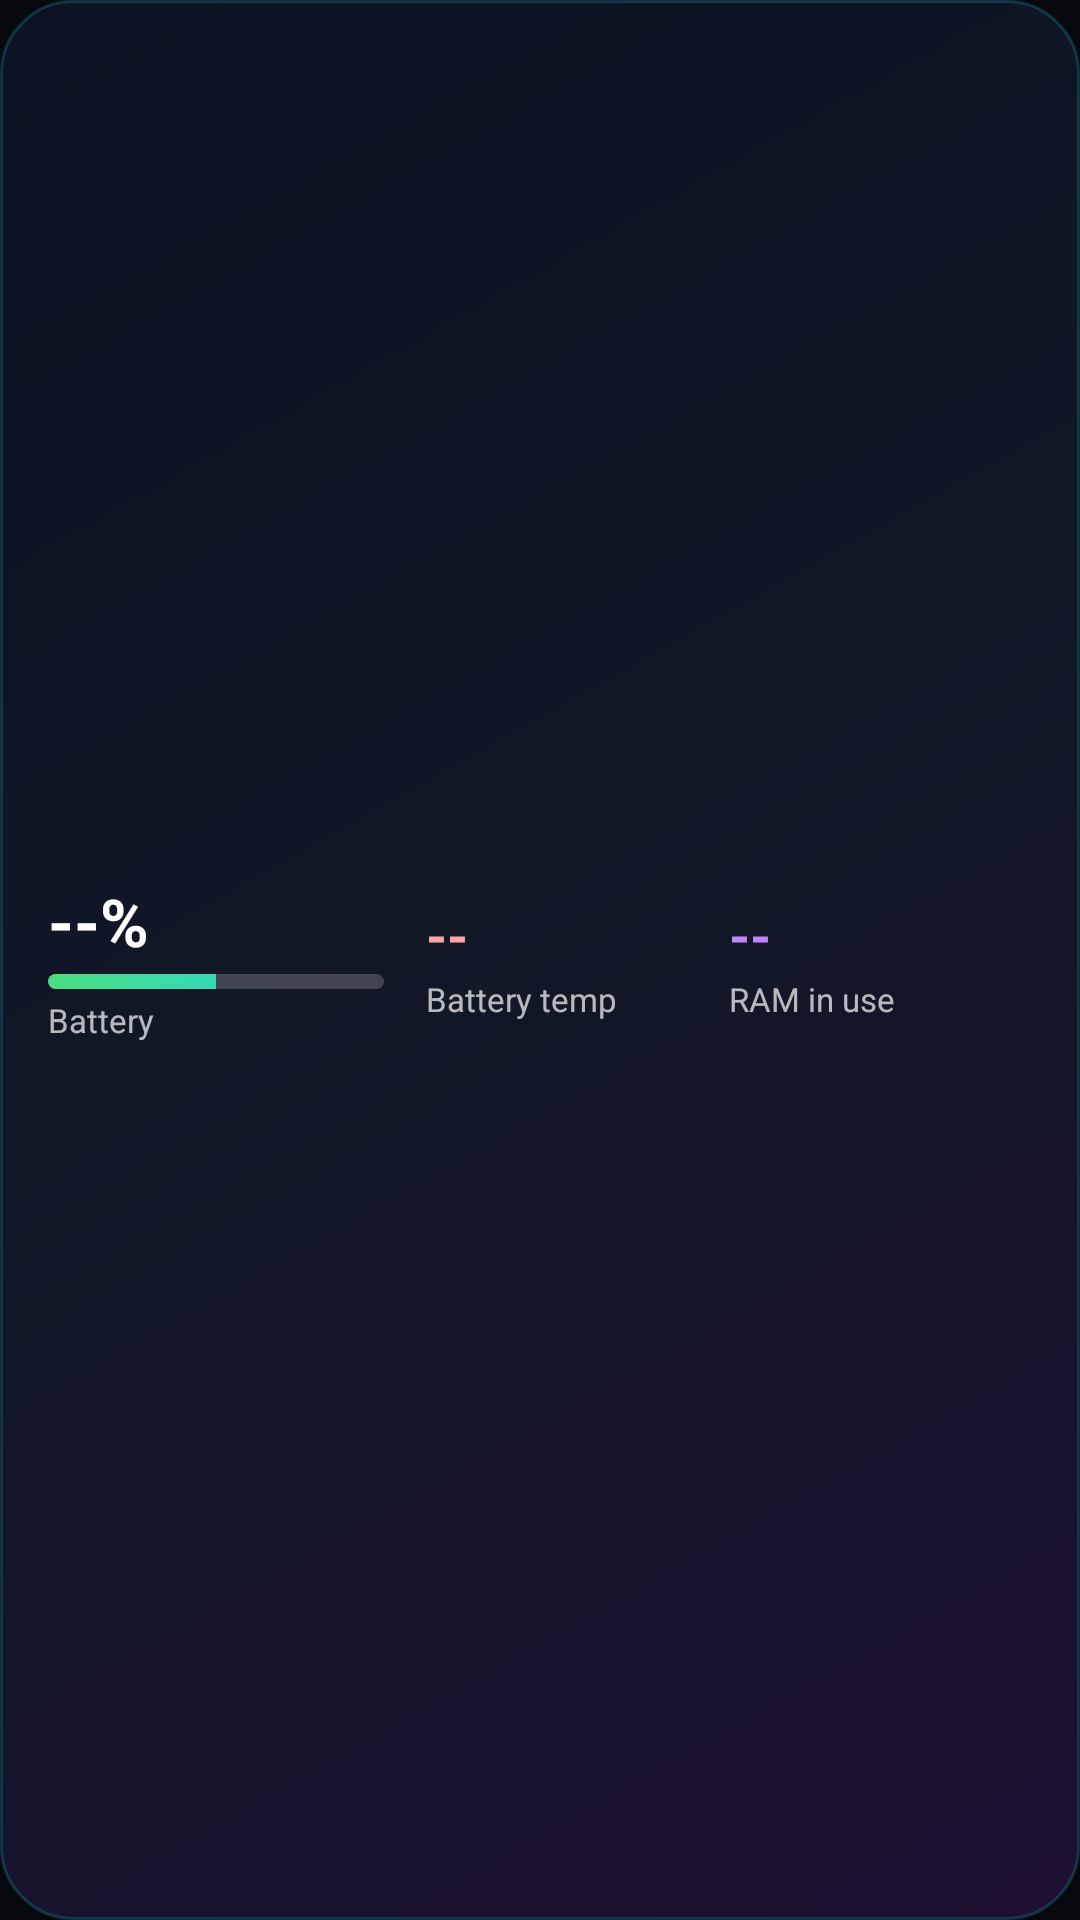

Android layout source for this screen:
<!-- AndroidManifest.xml: application theme Theme.VividPulse -->
<!-- res/layout/widget_vitals.xml -->
<?xml version="1.0" encoding="utf-8"?>
<LinearLayout xmlns:android="http://schemas.android.com/apk/res/android"
    android:id="@+id/vitals_root"
    android:layout_width="match_parent"
    android:layout_height="match_parent"
    android:background="@drawable/widget_bg"
    android:gravity="center_vertical"
    android:orientation="horizontal"
    android:paddingStart="16dp"
    android:paddingTop="10dp"
    android:paddingEnd="16dp"
    android:paddingBottom="10dp">

    <LinearLayout
        android:layout_width="0dp"
        android:layout_height="wrap_content"
        android:layout_weight="1.25"
        android:orientation="vertical">

        <TextView
            android:id="@+id/w_battery"
            android:layout_width="wrap_content"
            android:layout_height="wrap_content"
            android:text="--%"
            android:textColor="#FFFFFFFF"
            android:textSize="22sp"
            android:textStyle="bold" />

        <ProgressBar
            android:id="@+id/w_battery_bar"
            style="?android:attr/progressBarStyleHorizontal"
            android:layout_width="match_parent"
            android:layout_height="5dp"
            android:layout_marginTop="3dp"
            android:layout_marginEnd="14dp"
            android:max="100"
            android:progress="50"
            android:progressDrawable="@drawable/widget_progress" />

        <TextView
            android:id="@+id/w_battery_label"
            android:layout_width="wrap_content"
            android:layout_height="wrap_content"
            android:layout_marginTop="3dp"
            android:maxLines="1"
            android:text="Battery"
            android:textColor="#B3FFFFFF"
            android:textSize="11sp" />
    </LinearLayout>

    <LinearLayout
        android:layout_width="0dp"
        android:layout_height="wrap_content"
        android:layout_weight="1"
        android:orientation="vertical">

        <TextView
            android:id="@+id/w_temp"
            android:layout_width="wrap_content"
            android:layout_height="wrap_content"
            android:maxLines="1"
            android:text="--"
            android:textColor="#FFFCA5A5"
            android:textSize="18sp"
            android:textStyle="bold" />

        <TextView
            android:layout_width="wrap_content"
            android:layout_height="wrap_content"
            android:layout_marginTop="2dp"
            android:text="Battery temp"
            android:textColor="#B3FFFFFF"
            android:textSize="11sp" />
    </LinearLayout>

    <LinearLayout
        android:layout_width="0dp"
        android:layout_height="wrap_content"
        android:layout_weight="1"
        android:orientation="vertical">

        <TextView
            android:id="@+id/w_ram"
            android:layout_width="wrap_content"
            android:layout_height="wrap_content"
            android:maxLines="1"
            android:text="--"
            android:textColor="#FFC084FC"
            android:textSize="18sp"
            android:textStyle="bold" />

        <TextView
            android:id="@+id/w_ram_label"
            android:layout_width="wrap_content"
            android:layout_height="wrap_content"
            android:layout_marginTop="2dp"
            android:maxLines="1"
            android:text="RAM in use"
            android:textColor="#B3FFFFFF"
            android:textSize="11sp" />
    </LinearLayout>
</LinearLayout>
<!-- resources referenced by this layout -->
<resources>
  <!-- drawable widget_bg (drawable) -->
  <?xml version="1.0" encoding="utf-8"?>
  <shape xmlns:android="http://schemas.android.com/apk/res/android" android:shape="rectangle">
      <corners android:radius="24dp" />
      <gradient
          android:angle="315"
          android:startColor="#F00B1222"
          android:centerColor="#F0111827"
          android:endColor="#F01E1033" />
      <stroke android:width="1dp" android:color="#3322D3EE" />
  </shape>
  <!-- drawable widget_progress (drawable) -->
  <?xml version="1.0" encoding="utf-8"?>
  <layer-list xmlns:android="http://schemas.android.com/apk/res/android">
      <item android:id="@android:id/background">
          <shape>
              <corners android:radius="3dp" />
              <solid android:color="#33FFFFFF" />
          </shape>
      </item>
      <item android:id="@android:id/progress">
          <clip>
              <shape>
                  <corners android:radius="3dp" />
                  <gradient android:startColor="#FF4ADE80" android:endColor="#FF22D3EE" />
              </shape>
          </clip>
      </item>
  </layer-list>
  <style name="Theme.VividPulse" parent="android:Theme.Material.NoActionBar">
          <item name="android:windowBackground">@color/window</item>
          <item name="android:statusBarColor">@android:color/transparent</item>
          <item name="android:navigationBarColor">@android:color/transparent</item>
      </style>
  <color name="window">#FF07090F</color>
</resources>
